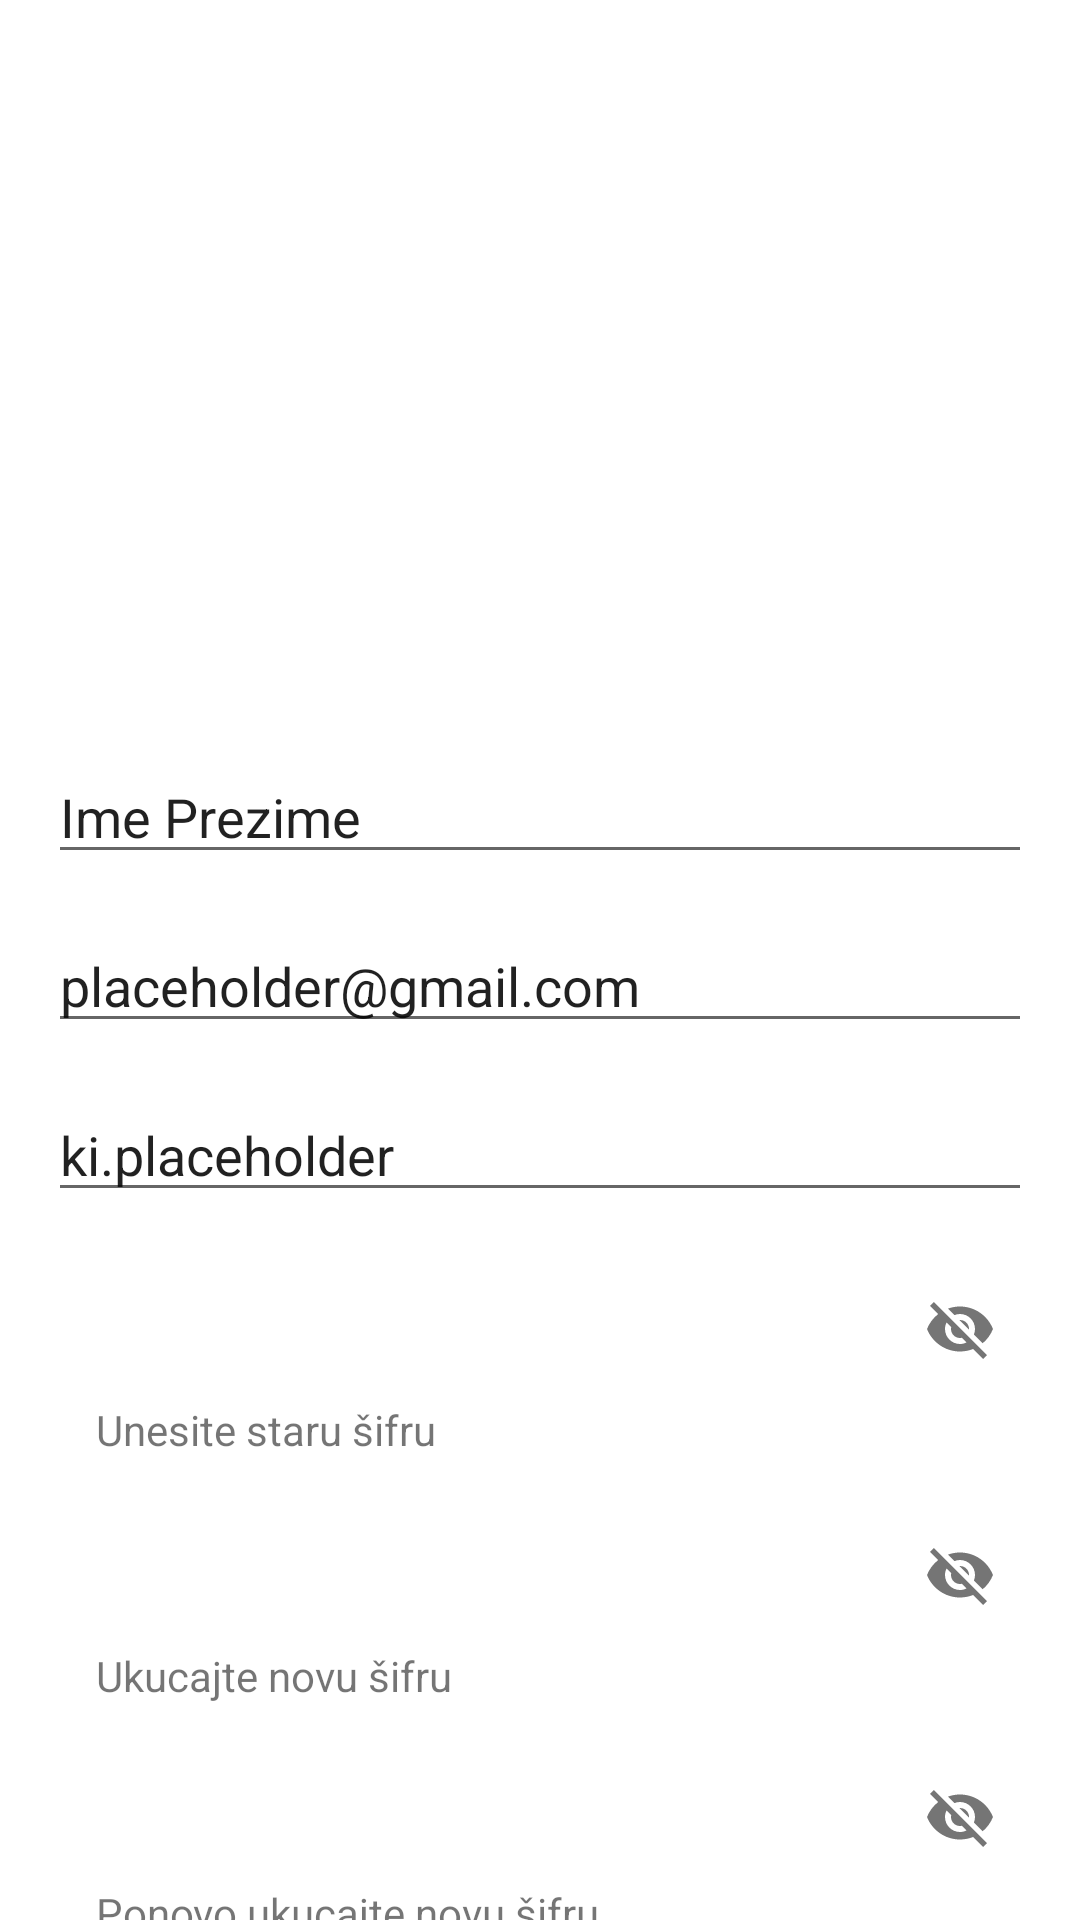

Android layout source for this screen:
<!-- AndroidManifest.xml: application theme Theme.TelekomPraksa -->
<!-- res/layout/fragment_nalog_edit.xml -->
<?xml version="1.0" encoding="utf-8"?>
<androidx.constraintlayout.widget.ConstraintLayout xmlns:android="http://schemas.android.com/apk/res/android"
    xmlns:app="http://schemas.android.com/apk/res-auto"
    xmlns:tools="http://schemas.android.com/tools"
    android:layout_width="match_parent"
    android:layout_height="match_parent"
    tools:context=".Nalog_edit">


    <TextView
        android:id="@+id/textView13"
        android:layout_width="match_parent"
        android:layout_height="wrap_content"
        android:layout_marginStart="32dp"
        android:layout_marginEnd="32dp"
        android:text="Ponovo ukucajte novu šifru"
        app:layout_constraintEnd_toEndOf="parent"
        app:layout_constraintStart_toStartOf="parent"
        app:layout_constraintTop_toBottomOf="@+id/editTextTextPassword3" />

    <EditText
        android:id="@+id/editTextTextPersonName"
        android:layout_width="match_parent"
        android:layout_height="wrap_content"
        android:layout_marginStart="16dp"
        android:layout_marginTop="250dp"
        android:layout_marginEnd="16dp"
        android:ems="10"
        android:inputType="textPersonName"
        android:text="Ime Prezime"
        app:layout_constraintEnd_toEndOf="parent"
        app:layout_constraintHorizontal_bias="0.079"
        app:layout_constraintStart_toStartOf="parent"
        app:layout_constraintTop_toTopOf="parent"
        tools:ignore="TouchTargetSizeCheck" />

    <EditText
        android:id="@+id/editTextTextEmailAddress"
        android:layout_width="match_parent"
        android:layout_height="wrap_content"
        android:layout_marginStart="16dp"
        android:layout_marginTop="15dp"
        android:layout_marginEnd="16dp"
        android:ems="10"
        android:inputType="textEmailAddress"
        android:text="placeholder@gmail.com"
        app:layout_constraintEnd_toEndOf="parent"
        app:layout_constraintHorizontal_bias="0.079"
        app:layout_constraintStart_toStartOf="parent"
        app:layout_constraintTop_toBottomOf="@+id/editTextTextPersonName"
        tools:ignore="TouchTargetSizeCheck" />

    <EditText
        android:id="@+id/editTextTextPersonName2"
        android:layout_width="match_parent"
        android:layout_height="wrap_content"
        android:layout_marginStart="16dp"
        android:layout_marginTop="15dp"
        android:layout_marginEnd="16dp"
        android:ems="10"
        android:inputType="textPersonName"
        android:text="ki.placeholder"
        app:layout_constraintEnd_toEndOf="parent"
        app:layout_constraintHorizontal_bias="0.079"
        app:layout_constraintStart_toStartOf="parent"
        app:layout_constraintTop_toBottomOf="@+id/editTextTextEmailAddress"
        tools:ignore="TouchTargetSizeCheck" />

    <TextView
        android:id="@+id/textView3"
        android:layout_width="match_parent"
        android:layout_height="wrap_content"
        android:layout_marginStart="32dp"
        android:layout_marginEnd="32dp"
        android:text="Unesite staru šifru"
        app:layout_constraintEnd_toEndOf="parent"
        app:layout_constraintStart_toStartOf="parent"
        app:layout_constraintTop_toBottomOf="@+id/editTextTextPassword" />

    <com.google.android.material.textfield.TextInputLayout
        app:passwordToggleEnabled="true"
        android:id="@+id/editTextTextPassword"
        android:layout_width="match_parent"
        android:layout_height="wrap_content"
        android:layout_marginStart="16dp"
        android:layout_marginTop="15dp"
        android:layout_marginEnd="16dp"
        android:ems="10"
        android:inputType="textPassword"
        app:layout_constraintEnd_toEndOf="parent"
        app:layout_constraintHorizontal_bias="0.079"
        app:layout_constraintStart_toStartOf="parent"
        app:layout_constraintTop_toBottomOf="@+id/editTextTextPersonName2" />

    <com.google.android.material.textfield.TextInputLayout
        android:id="@+id/editTextTextPassword2"
        android:layout_width="match_parent"
        android:layout_height="wrap_content"
        android:layout_marginStart="16dp"
        android:layout_marginTop="15dp"
        android:layout_marginEnd="16dp"
        android:ems="10"
        android:inputType="textPassword"
        app:layout_constraintEnd_toEndOf="parent"
        app:layout_constraintHorizontal_bias="0.079"
        app:layout_constraintStart_toStartOf="parent"
        app:layout_constraintTop_toBottomOf="@+id/textView3"
        app:passwordToggleEnabled="true" />

    <TextView
        android:id="@+id/textView12"
        android:layout_width="match_parent"
        android:layout_height="wrap_content"
        android:layout_marginStart="32dp"
        android:layout_marginEnd="32dp"
        android:text="Ukucajte novu šifru"
        app:layout_constraintEnd_toEndOf="parent"
        app:layout_constraintStart_toStartOf="parent"
        app:layout_constraintTop_toBottomOf="@+id/editTextTextPassword2" />

    <com.google.android.material.textfield.TextInputLayout
        android:id="@+id/editTextTextPassword3"
        android:layout_width="match_parent"
        android:layout_height="45dp"
        android:layout_marginStart="16dp"
        android:layout_marginTop="15dp"
        android:layout_marginEnd="16dp"
        android:ems="10"
        android:inputType="textPassword"
        app:layout_constraintEnd_toEndOf="parent"
        app:layout_constraintHorizontal_bias="0.079"
        app:layout_constraintStart_toStartOf="parent"
        app:layout_constraintTop_toBottomOf="@+id/textView12"
        app:passwordToggleEnabled="true"/>

    <Button

        android:id="@+id/ponisti"
        android:layout_width="183dp"
        android:layout_height="49dp"
        android:layout_marginTop="12dp"
        android:layout_marginEnd="13dp"
        android:layout_marginBottom="12dp"
        android:text="Poništi"
        app:layout_constraintBottom_toBottomOf="parent"
        app:layout_constraintEnd_toEndOf="parent"
        app:layout_constraintHorizontal_bias="1.0"
        app:layout_constraintStart_toEndOf="@+id/sads"
        app:layout_constraintTop_toBottomOf="@+id/textView13" />

    <Button
        android:id="@+id/sads"
        android:layout_width="183dp"
        android:layout_height="wrap_content"
        android:layout_marginStart="13dp"
        android:layout_marginTop="12dp"
        android:layout_marginBottom="13dp"
        android:text="Sačuvaj"
        app:layout_constraintBottom_toBottomOf="parent"
        app:layout_constraintEnd_toEndOf="parent"
        app:layout_constraintHorizontal_bias="0.0"
        app:layout_constraintStart_toStartOf="parent"
        app:layout_constraintTop_toBottomOf="@+id/textView13" />
</androidx.constraintlayout.widget.ConstraintLayout>
<!-- resources referenced by this layout -->
<resources>
  <style name="Theme.TelekomPraksa" parent="Theme.MaterialComponents.DayNight.NoActionBar">
          
          <item name="colorPrimary">@color/telekom_blue</item>
          <item name="colorPrimaryVariant">@color/telekom_blue</item>
          <item name="colorOnPrimary">@color/white</item>
          
          <item name="colorSecondary">@color/teal_200</item>
          <item name="colorSecondaryVariant">@color/teal_700</item>
          <item name="colorOnSecondary">@color/black</item>
          
          <item name="android:statusBarColor" tools:targetApi="l">?attr/colorPrimaryVariant</item>
          
      </style>
  <color name="telekom_blue">#3392EA</color>
  <color name="white">#FFFFFFFF</color>
  <color name="teal_200">#FF03DAC5</color>
  <color name="teal_700">#FF018786</color>
  <color name="black">#FF000000</color>
</resources>
